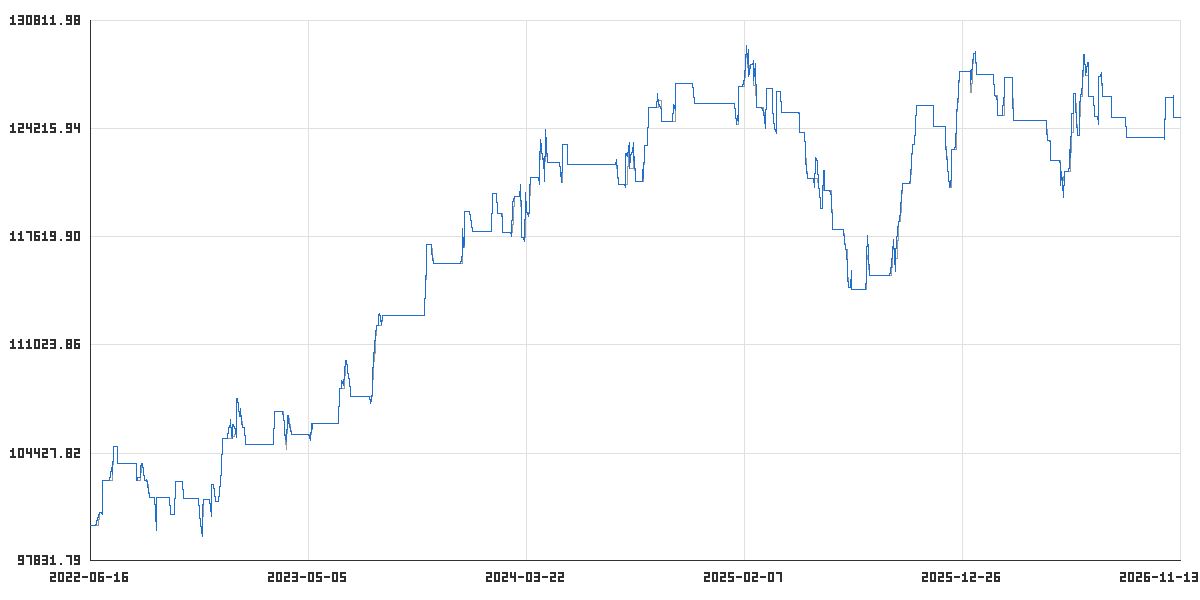

Data behind this chart, as committed beside it:
time_utc, balance, equity
2022-06-16T23:00:00Z, 100000, 100000
2022-06-17T21:00:00Z, 100000, 100000
2022-06-20T23:00:00Z, 100000, 100000
2022-06-21T23:00:00Z, 100000, 100000
2022-06-22T23:00:00Z, 100000, 100000
2022-06-23T23:00:00Z, 100000, 100000
2022-06-24T21:00:00Z, 100000, 100000
2022-06-27T23:00:00Z, 100000, 100406
2022-06-28T23:00:00Z, 100000, 100589
2022-06-29T23:00:00Z, 100000, 100674
2022-06-30T23:00:00Z, 100768, 100768
2022-07-01T21:00:00Z, 100768, 100768
2022-07-04T23:00:00Z, 100768, 100678
2022-07-05T23:00:00Z, 102760, 102760
2022-07-06T23:00:00Z, 102760, 102760
2022-07-07T23:00:00Z, 102760, 102760
2022-07-08T21:00:00Z, 102760, 102760
2022-07-11T23:00:00Z, 102760, 102760
2022-07-12T23:00:00Z, 102760, 102760
2022-07-13T23:00:00Z, 102760, 102760
2022-07-14T23:00:00Z, 102760, 102760
2022-07-15T21:00:00Z, 102760, 102760
2022-07-18T23:00:00Z, 102760, 103549
2022-07-19T23:00:00Z, 102760, 103140
2022-07-20T23:00:00Z, 104822, 104822
2022-07-21T23:00:00Z, 104822, 104822
2022-07-22T21:00:00Z, 104822, 104822
2022-07-25T23:00:00Z, 104822, 104822
2022-07-26T23:00:00Z, 104822, 104822
2022-07-27T23:00:00Z, 103774, 103774
2022-07-28T23:00:00Z, 103774, 103774
2022-07-29T21:00:00Z, 103774, 103774
2022-08-01T23:00:00Z, 103774, 103774
2022-08-02T23:00:00Z, 103774, 103774
2022-08-03T23:00:00Z, 103774, 103774
2022-08-04T23:00:00Z, 103774, 103774
2022-08-05T21:00:00Z, 103774, 103774
2022-08-08T23:00:00Z, 103774, 103774
2022-08-09T23:00:00Z, 103774, 103774
2022-08-10T23:00:00Z, 103774, 103774
2022-08-11T23:00:00Z, 103774, 103774
2022-08-12T21:00:00Z, 103774, 103774
2022-08-15T23:00:00Z, 103774, 103774
2022-08-16T23:00:00Z, 103774, 103774
2022-08-17T23:00:00Z, 103774, 103774
2022-08-18T23:00:00Z, 103774, 103774
2022-08-19T21:00:00Z, 103774, 103774
2022-08-22T23:00:00Z, 103774, 103774
2022-08-23T23:00:00Z, 103774, 103774
2022-08-24T23:00:00Z, 102740, 102740
2022-08-25T23:00:00Z, 102740, 102740
2022-08-26T21:00:00Z, 102740, 102910
2022-08-29T23:00:00Z, 102740, 102931
2022-08-30T23:00:00Z, 102740, 103693
2022-08-31T23:00:00Z, 103771, 103771
2022-09-01T23:00:00Z, 103771, 103771
2022-09-02T21:00:00Z, 103771, 103771
2022-09-05T23:00:00Z, 102734, 102734
2022-09-06T23:00:00Z, 102734, 102734
2022-09-07T23:00:00Z, 102734, 102734
... 1,080 more rows
